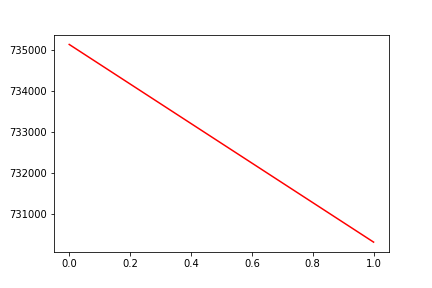

The data file committed next to this chart (first rows):
, date, assets
0, 0, 735136
1, 20170927, 730312
